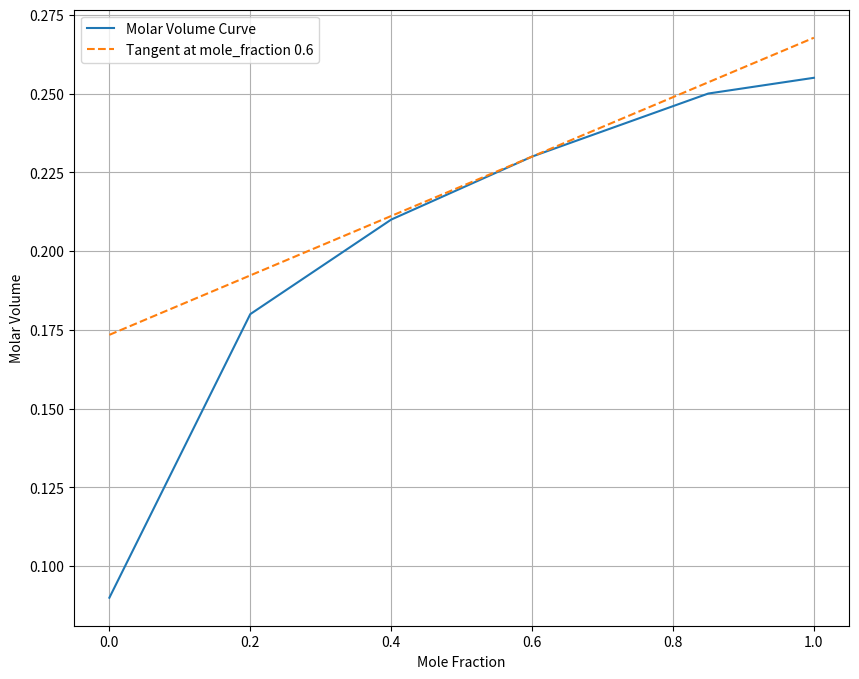

Generate this figure with matplotlib:
import matplotlib.pyplot as plt
import numpy as np
mole_fraction_table = [0,0.2,0.4,0.5,0.6,0.85,1.0]
molar_Volum_table = [0.09,0.18,0.21,0.22,0.23,0.25,0.255]
mole_frac = 0.6

molar_volum_gradient = np.gradient(molar_Volum_table, mole_fraction_table)

index = mole_fraction_table.index(0.6)

slope = molar_volum_gradient[index]

molal_ch4 = slope * (1 - mole_frac) + molar_Volum_table[index]
molal_CO2 = slope * (0 - mole_frac) + molar_Volum_table[index]



print(f"Slope at mole_fraction 0.6: {slope}")
print(f'The partial molal volume of Ch4 {molal_ch4}')
print(f'The partial molal volume of CO2 {molal_CO2}')


plt.figure(figsize=(10, 8))
plt.plot(mole_fraction_table, molar_Volum_table, label='Molar Volume Curve')

x_tangent = np.linspace(0, 1, 100)
y_tangent = slope * (x_tangent - mole_frac) + molar_Volum_table[index]
plt.plot(x_tangent, y_tangent, '--', label='Tangent at mole_fraction 0.6')

plt.xlabel('Mole Fraction')
plt.ylabel('Molar Volume')
plt.legend()
plt.grid()
plt.show()